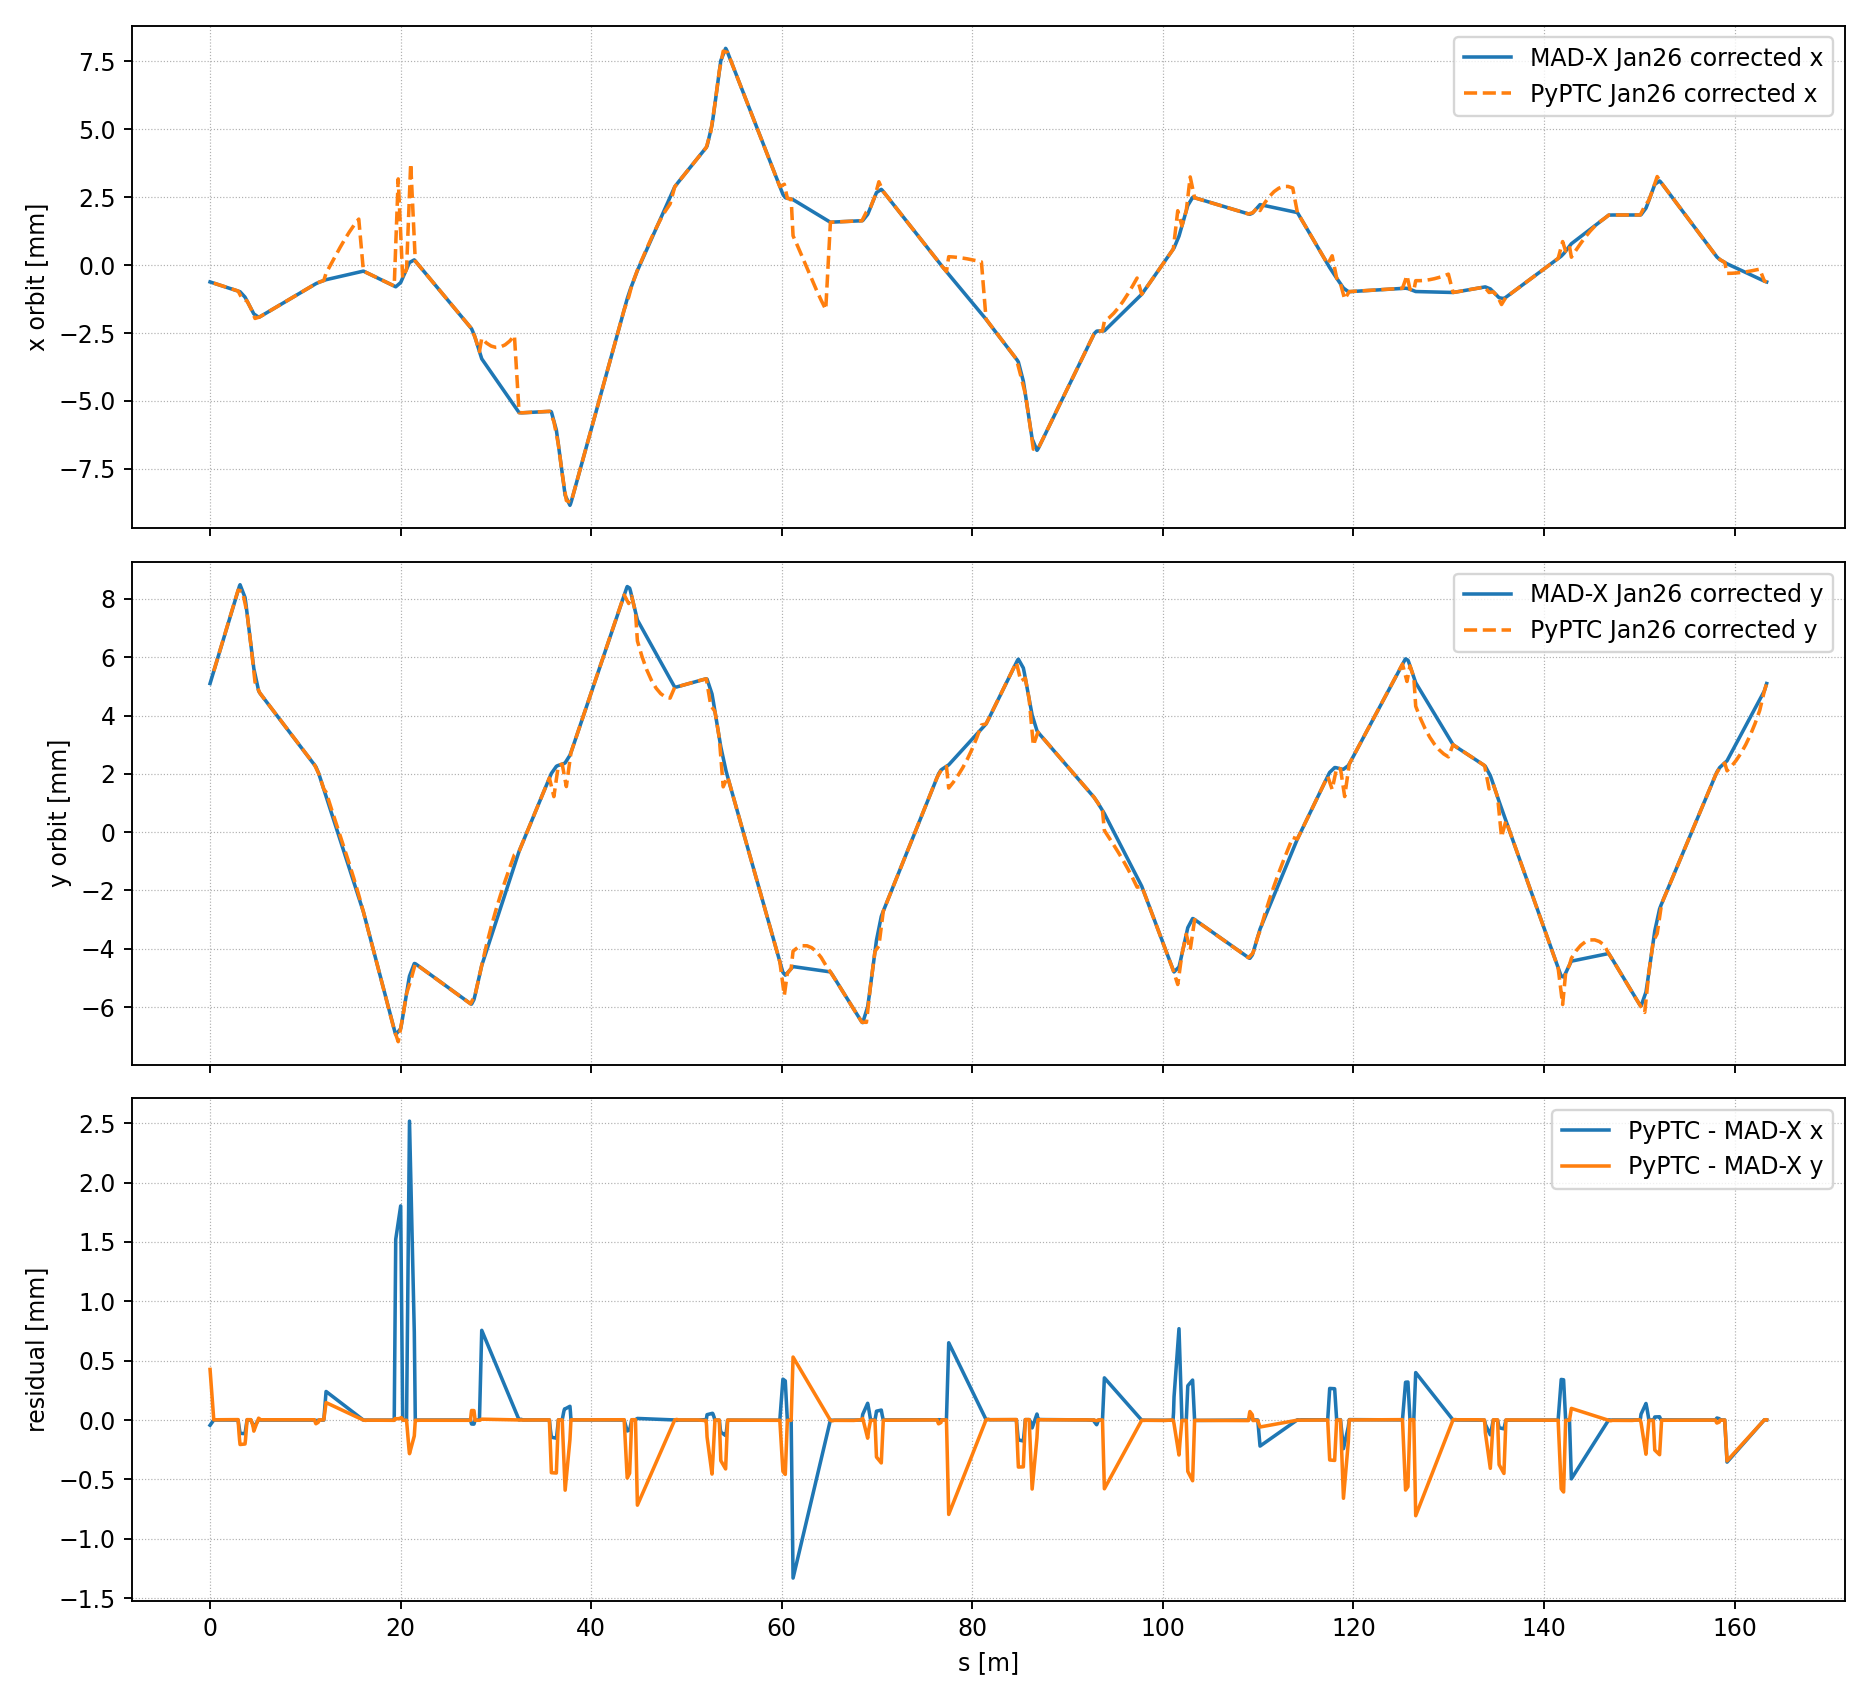

Source data for this figure (header and first rows):
s, madx_distorted_x, pyptc_distorted_x_interp, madx_distorted_y, pyptc_distorted_y_interp, pyptc_minus_madx_x, pyptc_minus_madx_y
0.000000000000000000e+00, -6.209294098000000227e-04, -6.648595154877473892e-04, 5.098091118000000303e-03, 5.524325991190262748e-03, -4.393010568774736654e-05, 4.262348731902624449e-04
0.000000000000000000e+00, -6.209294098000000227e-04, -6.648595154877473892e-04, 5.098091118000000303e-03, 5.524325991190262748e-03, -4.393010568774736654e-05, 4.262348731902624449e-04
1.600000000000000033e-01, -6.391391155999999983e-04, -6.648595154877473892e-04, 5.271690509999999580e-03, 5.524325991190262748e-03, -2.572039988774739092e-05, 2.526354811902631683e-04
3.599999999999999867e-01, -6.617384498000000205e-04, -6.648595154877473892e-04, 5.489522676000000052e-03, 5.524325991190262748e-03, -3.121065687747368728e-06, 3.480331519026269582e-05
3.900000000000000133e-01, -6.651298040999999986e-04, -6.648595154877473892e-04, 5.522181670000000063e-03, 5.524325991190262748e-03, 2.702886122526093268e-07, 2.144321190262685195e-06
5.240000000000000213e-01, -6.802767029999999592e-04, -6.800234199262432779e-04, 5.668046732999999608e-03, 5.670268354796071004e-03, 2.532830737566812984e-07, 2.221621796071396315e-06
5.250000000000000222e-01, -6.803897396000000526e-04, -6.801365833922021903e-04, 5.669135278000000250e-03, 5.671357476912532170e-03, 2.531562077978622913e-07, 2.222198912531919701e-06
7.295000000000000373e-01, -7.035057158999999741e-04, -7.032785121808022167e-04, 5.891742781000000075e-03, 5.894082949728859065e-03, 2.272037191977573783e-07, 2.340168728858990632e-06
7.305000000000000382e-01, -7.036187523999999811e-04, -7.033916756467611291e-04, 5.892831325999999849e-03, 5.895172071845320230e-03, 2.270767532388520346e-07, 2.340745845320381380e-06
2.217000000000000082e+00, -8.716475972999999586e-04, -8.716091677947012794e-04, 7.510953834000000037e-03, 7.514152097964976913e-03, 3.842950529867918130e-08, 3.198263964976875984e-06
2.217999999999999972e+00, -8.717606339000000520e-04, -8.717223312606601918e-04, 7.512042378999999812e-03, 7.515241220081438078e-03, 3.830263933986017416e-08, 3.198841081438266731e-06
2.423999999999999932e+00, -8.950461650000000272e-04, -8.950340052481985326e-04, 7.736282700000000380e-03, 7.739600376072455420e-03, 1.215975180149462404e-08, 3.317676072455040537e-06
2.424999999999999822e+00, -8.951592016000000122e-04, -8.951471687141574450e-04, 7.737371245000000154e-03, 7.740689498188916585e-03, 1.203288584256719668e-08, 3.318253188916431284e-06
2.939400000000000013e+00, -9.533052075000000326e-04, -9.533584556034277761e-04, 8.297318919999999501e-03, 8.300933914896585497e-03, -5.324810342774346367e-08, 3.614994896585996265e-06
2.992150000000000087e+00, -9.593736048000000302e-04, -9.884748114507716302e-04, 8.353819363000000026e-03, 8.295749109431321475e-03, -2.910120665077159993e-05, -5.807025356867855093e-05
3.044900000000000162e+00, -9.658671518999999844e-04, -1.023591167298115810e-03, 8.406617988999999860e-03, 8.290564303966055718e-03, -5.772401539811582508e-05, -1.160536850339441428e-04
3.097649999999999793e+00, -9.732163680999999719e-04, -1.058707523145459772e-03, 8.451970980999999605e-03, 8.285379498500789960e-03, -8.549115504545980009e-05, -1.665914824992096449e-04
3.150399999999999867e+00, -9.818587212999999297e-04, -1.093823878992804168e-03, 8.486098232000000019e-03, 8.280194693035524203e-03, -1.119651576928042385e-04, -2.059035389644758157e-04
3.669599999999999973e+00, -1.181072064999999982e-03, -1.295570831697528784e-03, 8.051162428999999315e-03, 7.849411657616748098e-03, -1.144987666975288022e-04, -2.017507713832512178e-04
3.722350000000000048e+00, -1.213626650999999985e-03, -1.301448897095077665e-03, 7.929747725000000150e-03, 7.767062545060671869e-03, -8.782224609507767975e-05, -1.626851799393282810e-04
3.775100000000000122e+00, -1.247790617000000060e-03, -1.307326962492626329e-03, 7.797794291000000391e-03, 7.684713432504594773e-03, -5.953634549262626884e-05, -1.130808584954056187e-04
3.827850000000000197e+00, -1.283056788999999967e-03, -1.313205027890175210e-03, 7.658927817999999603e-03, 7.602364319948517676e-03, -3.014823889017524336e-05, -5.656349805148192661e-05
3.880599999999999827e+00, -1.318888309999999894e-03, -1.319083093287724091e-03, 7.516660778999999584e-03, 7.520015207392441448e-03, -1.947832877241973543e-07, 3.354428392441863305e-06
3.978250000000000064e+00, -1.385486815000000005e-03, -1.385699651491432635e-03, 7.251748587999999954e-03, 7.254991820333091083e-03, -2.128364914326299345e-07, 3.243232333091129738e-06
4.285249999999999559e+00, -1.594864601000000074e-03, -1.595134196996178489e-03, 6.418896127999999812e-03, 6.421789773971389378e-03, -2.695959961784150094e-07, 2.893645971389566252e-06
4.382900000000000240e+00, -1.661463104999999973e-03, -1.677911579909585008e-03, 6.153983937000000182e-03, 6.135539539986628078e-03, -1.644847490958503515e-05, -1.844439701337210330e-05
4.435649999999999871e+00, -1.697253978999999904e-03, -1.722627472881240254e-03, 6.011555891999999929e-03, 5.980908717224764880e-03, -2.537349388124035023e-05, -3.064717477523504902e-05
4.488400000000000389e+00, -1.732290595000000053e-03, -1.767343365852896368e-03, 5.871779851999999779e-03, 5.826277894462898212e-03, -3.505277085289631479e-05, -4.550195753710156721e-05
4.541150000000000020e+00, -1.765790421999999986e-03, -1.812059258824551397e-03, 5.737194937000000307e-03, 5.671647071701035013e-03, -4.626883682455141047e-05, -6.554786529896529379e-05
4.593899999999999650e+00, -1.796942061999999909e-03, -1.856775151796206643e-03, 5.610223705999999901e-03, 5.517016248939171814e-03, -5.983308979620673325e-05, -9.320745706082808613e-05
5.098099999999999632e+00, -1.921645303999999907e-03, -1.920247561848182271e-03, 4.848622823999999658e-03, 4.864437299394125912e-03, 1.397742151817635281e-06, 1.581447539412625392e-05
5.150850000000000151e+00, -1.915977728000000041e-03, -1.914196342282308136e-03, 4.812712212999999822e-03, 4.824949465520349083e-03, 1.781385717691905818e-06, 1.223725252034926075e-05
5.203599999999999781e+00, -1.907764319999999967e-03, -1.908145122716433783e-03, 4.783198938999999941e-03, 4.785461631646573989e-03, -3.808027164338163156e-07, 2.262692646574047950e-06
5.256350000000000300e+00, -1.897860571000000015e-03, -1.897520672643378909e-03, 4.757924668000000114e-03, 4.761995193466136977e-03, 3.398983566211058460e-07, 4.070525466136863668e-06
5.309099999999999930e+00, -1.887115574000000065e-03, -1.886896222570324036e-03, 4.734759390000000019e-03, 4.738528755285700833e-03, 2.193514296760287058e-07, 3.769365285700813917e-06
5.405800000000000161e+00, -1.867034360999999913e-03, -1.867419742531188599e-03, 4.693255910000000176e-03, 4.695510659133127380e-03, -3.853815311886856637e-07, 2.254749133127204042e-06
5.712799999999999656e+00, -1.803281181000000039e-03, -1.803673129942242725e-03, 4.561492018000000252e-03, 4.563736986539897178e-03, -3.919489422426862546e-07, 2.244968539896925741e-06
5.969999999999999751e+00, -1.749869721999999968e-03, -1.750267173076194664e-03, 4.451102202999999806e-03, 4.453338978100225207e-03, -3.974510761946964399e-07, 2.236775100225400770e-06
5.971000000000000085e+00, -1.749662056999999908e-03, -1.750059529386979772e-03, 4.450673005000000022e-03, 4.452909747896338297e-03, -3.974723869798642284e-07, 2.236742896338274333e-06
1.095730000000000004e+01, -7.141816643000000299e-04, -7.146858018551872352e-04, 2.310561292000000173e-03, 2.312639182255842377e-03, -5.041375551872052246e-07, 2.077890255842203965e-06
1.099605000000000032e+01, -7.061832080999999985e-04, -7.080288014890128313e-04, 2.293772522999999990e-03, 2.286014202723445077e-03, -1.845593389012832770e-06, -7.758320276554913492e-06
1.103480000000000061e+01, -6.983772042000000336e-04, -7.013718011228384274e-04, 2.276358276999999788e-03, 2.259389223191048211e-03, -2.994596922838393786e-06, -1.696905380895157717e-05
1.107354999999999912e+01, -6.909522246000000508e-04, -6.947148007566643487e-04, 2.257701879999999932e-03, 2.232764243658652212e-03, -3.762576156664297969e-06, -2.493763634134772006e-05
1.111229999999999940e+01, -6.840929077999999622e-04, -6.880578003904899449e-04, 2.237197242000000131e-03, 2.206139264126255346e-03, -3.964892590489982674e-06, -3.105797787374478536e-05
1.135970000000000013e+01, -6.429960194999999844e-04, -6.455560741816760307e-04, 2.054968917000000138e-03, 2.036151652866512955e-03, -2.560054681676046315e-06, -1.881726413348718333e-05
1.139845000000000041e+01, -6.370855139000000450e-04, -6.388990738155016268e-04, 2.018792545000000146e-03, 2.009526673334115655e-03, -1.813559915501581840e-06, -9.265871665884491820e-06
1.143720000000000070e+01, -6.316971286999999505e-04, -6.322420734493272229e-04, 1.980961031000000143e-03, 1.982901693801718788e-03, -5.449447493272724374e-07, 1.940662801718645580e-06
1.147594999999999921e+01, -6.266539388999999753e-04, -6.273899186001857245e-04, 1.942046097000000053e-03, 1.943371261381171859e-03, -7.359797001857491111e-07, 1.325164381171806127e-06
1.151469999999999949e+01, -6.217820724000000347e-04, -6.225377637510443344e-04, 1.902599155000000075e-03, 1.903840828960621460e-03, -7.556913510442997070e-07, 1.241673960621384951e-06
1.154628199999999971e+01, -6.178460873000000400e-04, -6.185831636363194703e-04, 1.870342556000000045e-03, 1.871622761432729237e-03, -7.370763363194303419e-07, 1.280205432729192294e-06
1.157628200000000085e+01, -6.141073804000000405e-04, -6.148266566563388540e-04, 1.839700894999999996e-03, 1.841018555687786188e-03, -7.192762563388134869e-07, 1.317660687786192594e-06
1.177628200000000014e+01, -5.891933981000000223e-04, -5.897832767898025319e-04, 1.635388639000000038e-03, 1.636990517388173813e-03, -5.898786898025096606e-07, 1.601878388173775397e-06
1.193628200000000028e+01, -5.691643909999999969e-04, -5.697485728965733008e-04, 1.472142003000000057e-03, 1.473768086748483046e-03, -5.841818965733039035e-07, 1.626083748482989519e-06
1.197628199999999943e+01, -5.641276832000000335e-04, -5.243321941578407046e-04, 1.431396995000000071e-03, 1.457578019116321111e-03, 3.979548904215932884e-05, 2.618102411632104026e-05
1.217628200000000049e+01, -5.379446287999999684e-04, -2.972503004641448179e-04, 1.229679615999999939e-03, 1.376627680955525750e-03, 2.406943283358551505e-04, 1.469480649555258110e-04
1.609628199999999865e+01, -2.224685272999999948e-04, -2.227713832628048195e-04, -2.736274775999999846e-03, -2.736863119888442025e-03, -3.028559628048246768e-07, -5.883438884421790527e-07
1.629628200000000149e+01, -2.568806123000000026e-04, -2.570961207642619866e-04, -2.981312352000000179e-03, -2.984426696113909663e-03, -2.155084642619839973e-07, -3.114344113909484069e-06
1.633628200000000064e+01, -2.636662519000000106e-04, -2.639610682645478798e-04, -3.031169638999999839e-03, -3.033939411359001369e-03, -2.948163645478691502e-07, -2.769772359001530099e-06
1.633628200000000064e+01, -2.636662519000000106e-04, -2.639610682645478798e-04, -3.031169638999999839e-03, -3.033939411359001369e-03, -2.948163645478691502e-07, -2.769772359001530099e-06
1.633628200000000064e+01, -2.636662519000000106e-04, -2.639610682645478798e-04, -3.031169638999999839e-03, -3.033939411359001369e-03, -2.948163645478691502e-07, -2.769772359001530099e-06
... 526 more rows
